Run: headless pygame with SDL's dummy video driver; simulated clock (each Clock.tick advances the game by its frame time, no real sleeping); random seed 0; keys injected as events and as key.get_pressed() state; no mouse input.
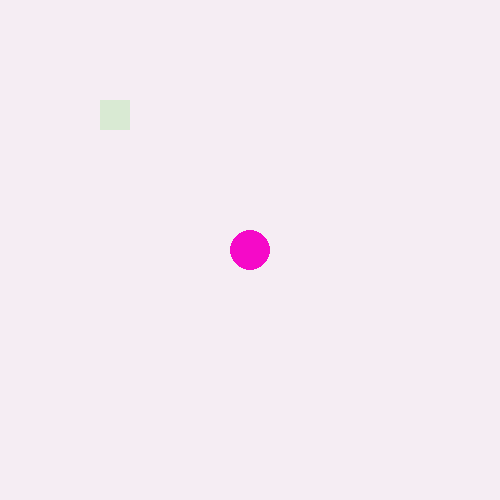
Frame 1 of 4 · flips 1–60 · no input
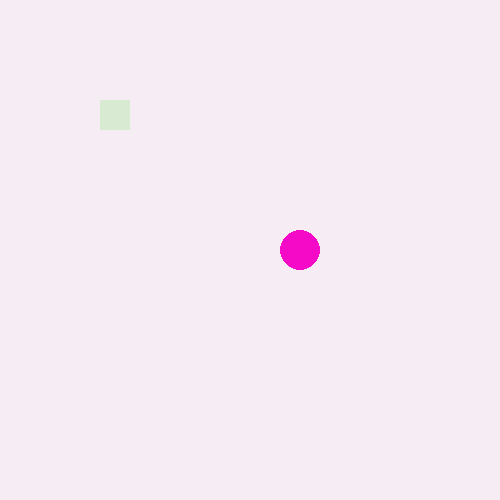
Frame 2 of 4 · flips 61–180 · tapped SPACE, RETURN · held RIGHT (→), D
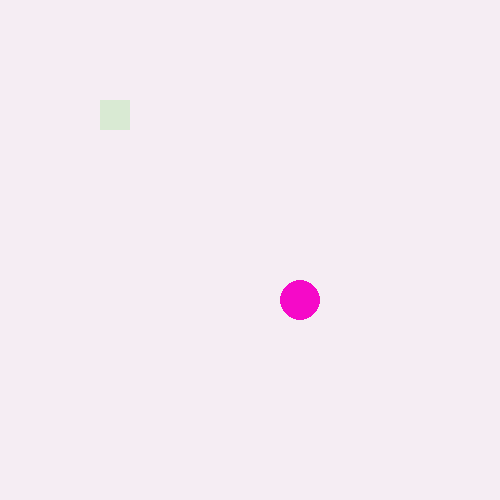
Frame 3 of 4 · flips 181–300 · held DOWN (↓), S
Frame 4 of 4 · flips 301–420 · held LEFT (←), A, UP (↑), W · screen same as frame 1, image omitted

The pygame program that drew these frames:

import pygame
pygame.init()
screen = pygame.display.set_mode((500, 500))
pygame.display.set_caption("Move Hero")
hero_x = 250
hero_y = 250
rect_x =100
rect_y =100

running = True

while running:
    for event in pygame.event.get():
        if event.type == pygame.QUIT:
            running = False
        if event.type == pygame.KEYDOWN:
            if event.key == pygame.K_UP:
                hero_y -= 50
            elif event.key == pygame.K_DOWN:
                hero_y += 50
            elif event.key == pygame.K_LEFT:
                hero_x -= 50
            elif event.key == pygame.K_RIGHT:
                hero_x += 50
    screen.fill((245,237,243))
    pygame.draw.circle(screen, (245,10,200), (hero_x, hero_y), 20)
    pygame.draw.rect(screen,(217,234,211),(rect_x,rect_y,30,30))
    pygame.display.update()
pygame.quit()

print("hello git hub")
print("This is Version 2")
